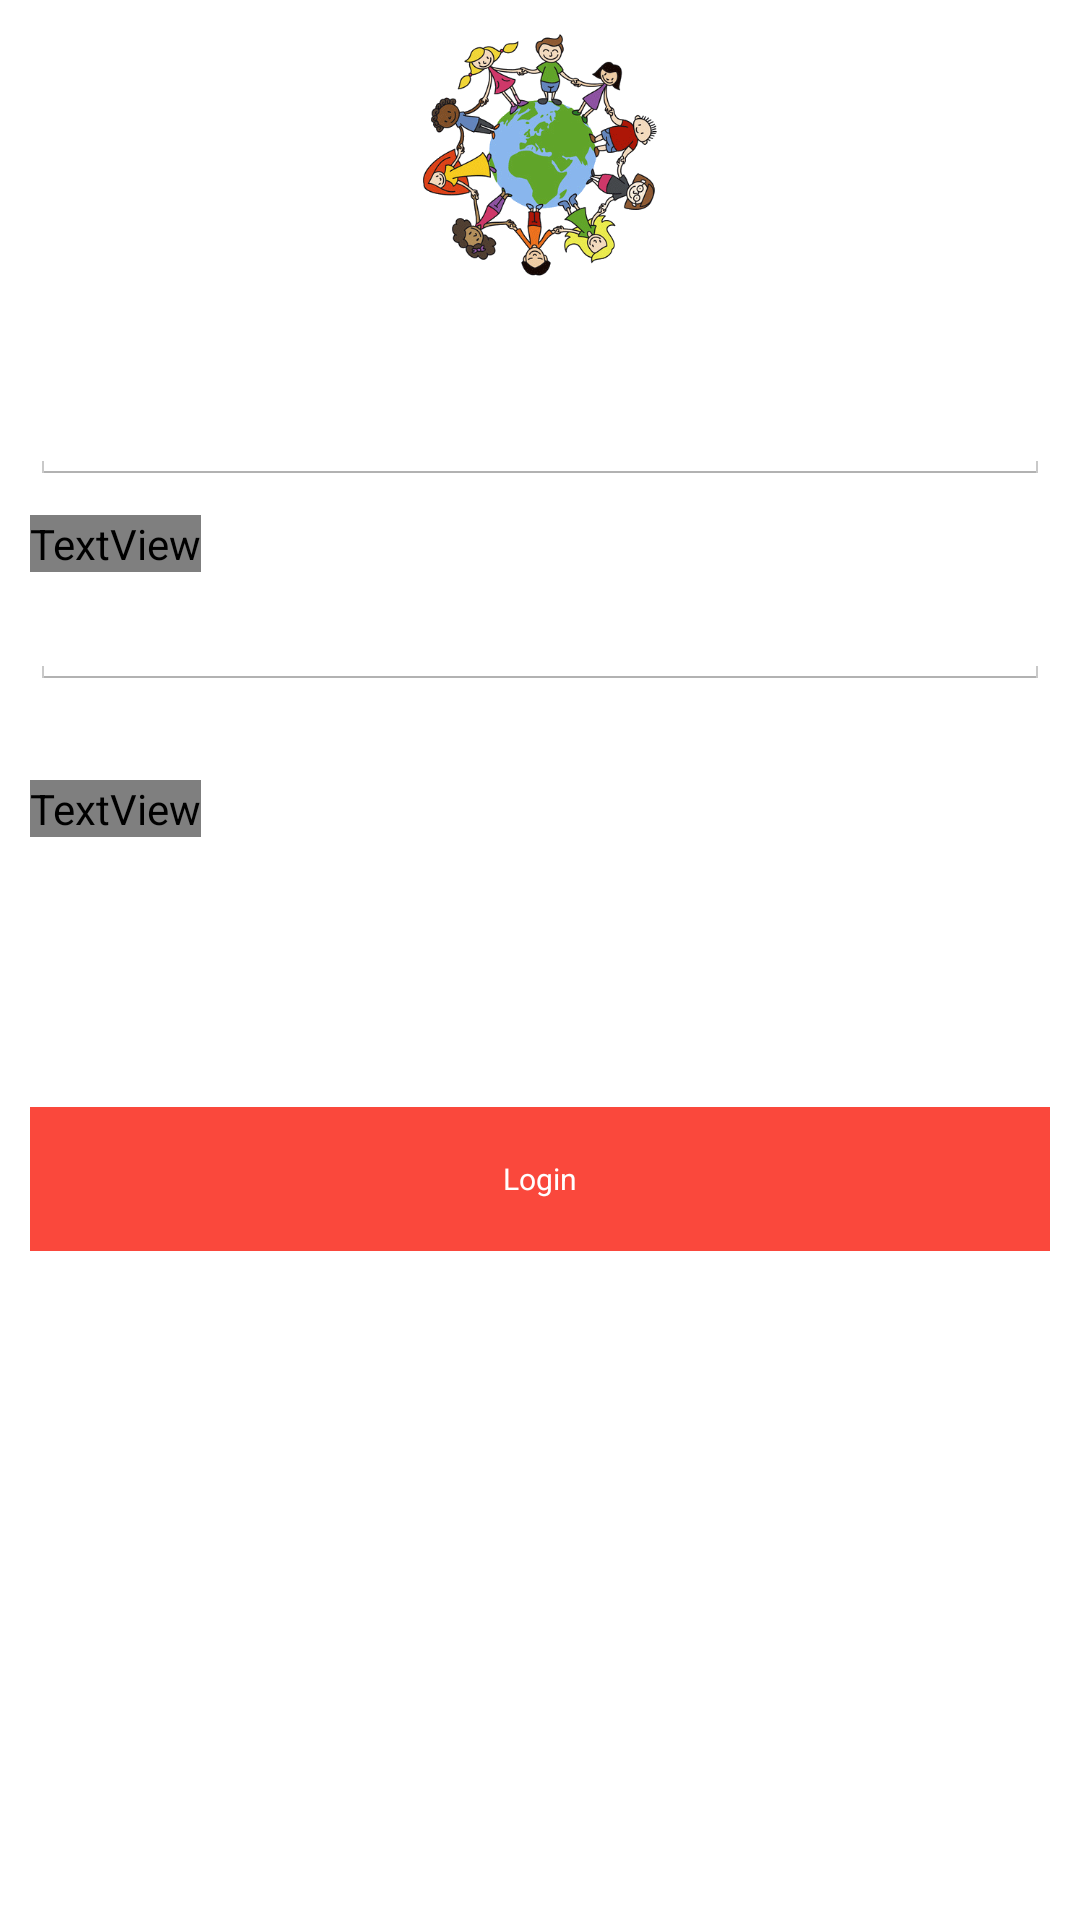

The Android layout XML behind this screen, and the referenced resources:
<!-- AndroidManifest.xml: activity theme Login_Wait -->
<!-- res/layout/activity_log_in.xml -->
<LinearLayout xmlns:android="http://schemas.android.com/apk/res/android"
    android:orientation="vertical"
    android:layout_height="match_parent"
    android:padding="10dp"
    android:layout_width="match_parent"
    android:background="@drawable/img2"
    android:id="@+id/backgroundimg">
    <ImageView
        android:id="@+id/app_logo"
        android:layout_width="250px"
        android:layout_height="250px"
        android:src="@drawable/img3"
        android:layout_gravity="center"/>

    <TextView
        android:layout_width="wrap_content"
        android:text="USERNAME"
        android:layout_height="wrap_content"
        android:textColor="#FFFFFF"
        android:layout_marginTop="10dp"
        />
    <EditText
        android:id="@+id/etUsername"
        android:layout_width="match_parent"
        android:layout_marginBottom="10dp"
        android:layout_height="wrap_content"
        android:singleLine="false"
        android:textColor="#FFFFFF"/>

    <TextView
        android:layout_width="wrap_content"
        android:text="PASSWORD"

        android:layout_height="wrap_content"
        android:fontFamily="HP Simplified"
        android:textColor="#FFFFFF" />
    <EditText
        android:id="@+id/etPassword"
        android:layout_width="match_parent"
        android:layout_marginBottom="10dp"
        android:inputType="textPassword"
        android:layout_height="wrap_content"
        android:textColor="#FFFFFF"
        android:singleLine="false" />
    <TextView
        android:id="@+id/tvRegisterLink"
        android:layout_width="wrap_content"
        android:layout_height="wrap_content"
        android:textStyle="bold"
        android:layout_gravity="left"
        android:text="Don't have an account yet? Register here"
        android:textSize="18px"
        android:layout_marginTop="20dp"
        android:textIsSelectable="false"
        android:textColor="#85E13A"
        android:singleLine="false"
        android:fontFamily="Arial"
        android:focusableInTouchMode="true"
        android:gravity="center_horizontal" />

    <Button
        android:id="@+id/bLogin"
        android:text="Login"
        android:layout_width="match_parent"
        android:layout_height="wrap_content"
        android:background="#FA483C"
        android:textColor="#FFFFFF"
        android:layout_marginTop="90dp"
        android:textSize="30px" />





</LinearLayout>
<!-- resources referenced by this layout -->
<resources>
  <!-- drawable img3: gif bitmap (drawable-mdpi, 37660 bytes) -->
  <style name="Login_Wait" parent="@android:style/Theme.Holo.Light.DarkActionBar">
          <item name="android:actionBarStyle">@style/MyActionBar</item>
          <item name="android:alertDialogTheme">@android:style/Theme.Holo.Dialog</item>
      </style>
  <style name="MyActionBar" parent="@android:style/Widget.Holo.Light.ActionBar.Solid.Inverse">
          <item name="android:background">@drawable/actionbar_back</item>
      </style>
  <!-- drawable actionbar_back: png bitmap (drawable-hdpi, 19698 bytes) -->
</resources>
